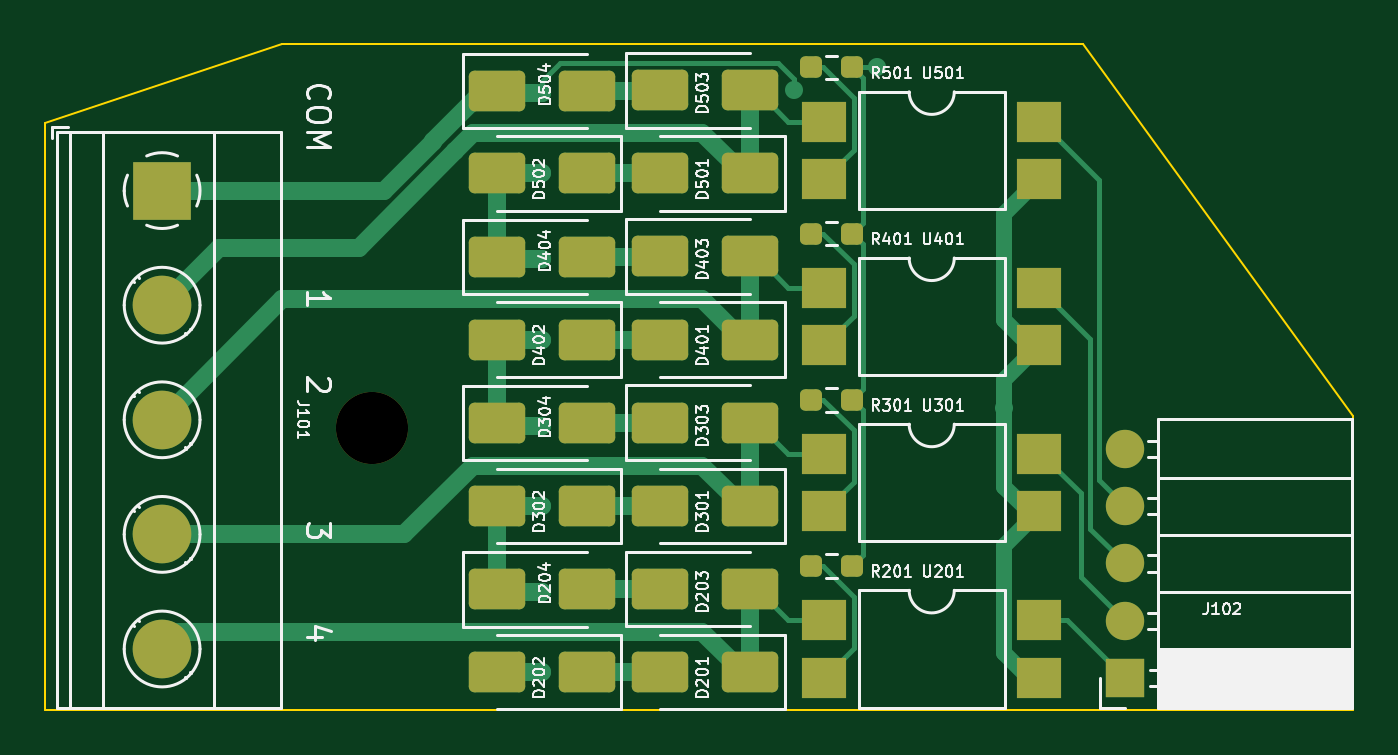
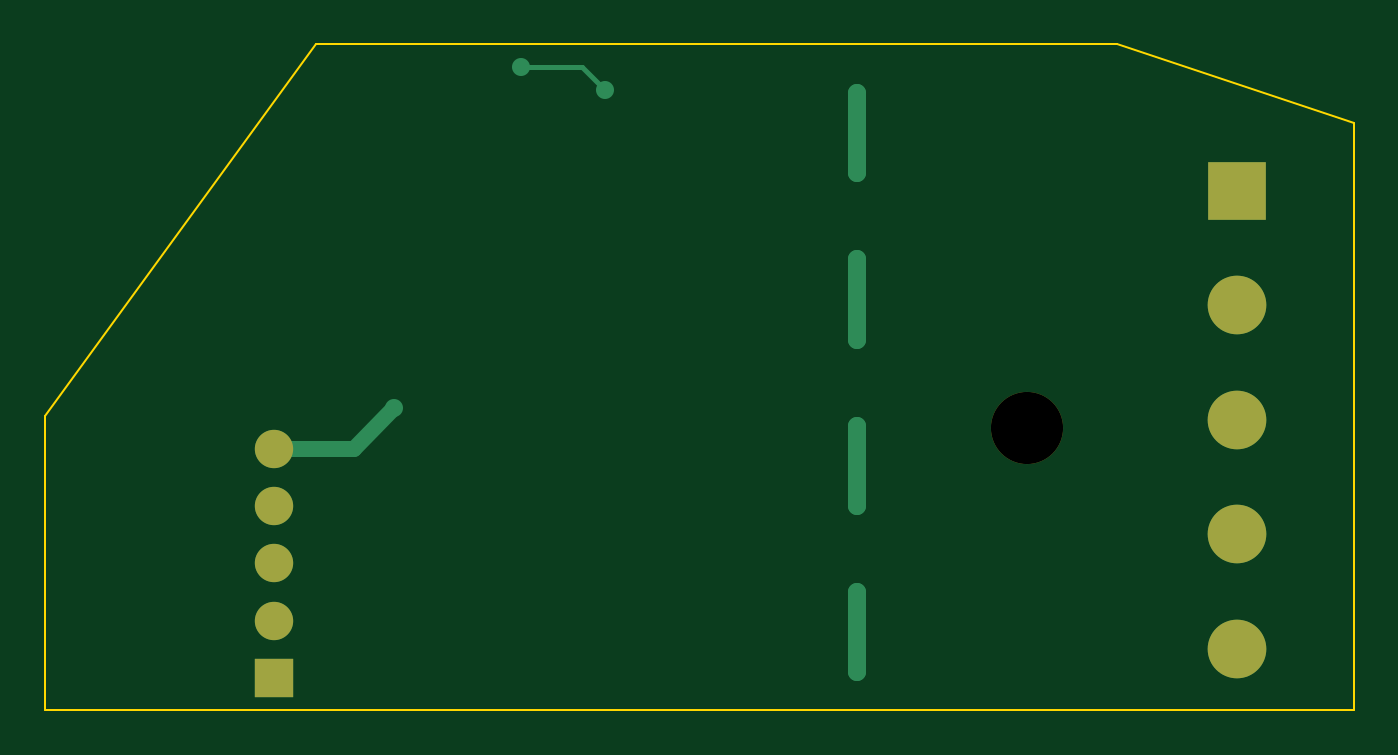
Circuit board: 7 layer files. Board 58.0 x 29.5 mm.
- bottom_copper: CS_ADD_ON-CuBottom.gbr (2366 bytes)
- top_copper: CS_ADD_ON-CuTop.gbr (13861 bytes)
- outline: CS_ADD_ON-EdgeCuts.gbr (796 bytes)
- bottom_mask: CS_ADD_ON-MaskBottom.gbr (960 bytes)
- top_mask: CS_ADD_ON-MaskTop.gbr (3810 bytes)
- drill: CS_ADD_ON-NPTH.drl (348 bytes)
- top_silk: CS_ADD_ON-SilkTop.gbr (80713 bytes)

=== bottom_copper: CS_ADD_ON-CuBottom.gbr ===
%TF.GenerationSoftware,KiCad,Pcbnew,7.0.10*%
%TF.CreationDate,2024-01-09T12:30:03+01:00*%
%TF.ProjectId,CS_ADD_ON,43535f41-4444-45f4-9f4e-2e6b69636164,rev?*%
%TF.SameCoordinates,Original*%
%TF.FileFunction,Copper,L2,Bot*%
%TF.FilePolarity,Positive*%
%FSLAX46Y46*%
G04 Gerber Fmt 4.6, Leading zero omitted, Abs format (unit mm)*
G04 Created by KiCad (PCBNEW 7.0.10) date 2024-01-09 12:30:03*
%MOMM*%
%LPD*%
G01*
G04 APERTURE LIST*
%TA.AperFunction,ComponentPad*%
%ADD10O,1.700000X1.700000*%
%TD*%
%TA.AperFunction,ComponentPad*%
%ADD11R,1.700000X1.700000*%
%TD*%
%TA.AperFunction,ComponentPad*%
%ADD12C,2.600000*%
%TD*%
%TA.AperFunction,ComponentPad*%
%ADD13R,2.600000X2.600000*%
%TD*%
%TA.AperFunction,ViaPad*%
%ADD14C,0.800000*%
%TD*%
%TA.AperFunction,Conductor*%
%ADD15C,0.700000*%
%TD*%
%TA.AperFunction,Conductor*%
%ADD16C,0.200000*%
%TD*%
%TA.AperFunction,Conductor*%
%ADD17C,0.800000*%
%TD*%
G04 APERTURE END LIST*
D10*
%TO.P,J102,5,Pin_5*%
%TO.N,GND*%
X194863000Y-129941000D03*
%TO.P,J102,4,Pin_4*%
%TO.N,/CS4/TTL*%
X194863000Y-132481000D03*
%TO.P,J102,3,Pin_3*%
%TO.N,/CS3/TTL*%
X194863000Y-135021000D03*
%TO.P,J102,2,Pin_2*%
%TO.N,/CS2/TTL*%
X194863000Y-137561000D03*
D11*
%TO.P,J102,1,Pin_1*%
%TO.N,/CS1/TTL*%
X194863000Y-140101000D03*
%TD*%
D12*
%TO.P,J101,5,Pin_5*%
%TO.N,/CS1/CS*%
X152195000Y-138811000D03*
%TO.P,J101,4,Pin_4*%
%TO.N,/CS2/CS*%
X152195000Y-133731000D03*
%TO.P,J101,3,Pin_3*%
%TO.N,/CS3/CS*%
X152195000Y-128651000D03*
%TO.P,J101,2,Pin_2*%
%TO.N,/CS4/CS*%
X152195000Y-123571000D03*
D13*
%TO.P,J101,1,Pin_1*%
%TO.N,COM*%
X152195000Y-118491000D03*
%TD*%
D14*
%TO.N,GND*%
X189524000Y-128143000D03*
%TO.N,COM*%
X180213000Y-114046000D03*
X183896000Y-113030000D03*
X169037000Y-114173000D03*
X169037000Y-117729000D03*
X169037000Y-121539000D03*
X169037000Y-125095000D03*
X169037000Y-128905000D03*
X169037000Y-132461000D03*
X169037000Y-139827000D03*
X169037000Y-136271000D03*
%TD*%
D15*
%TO.N,GND*%
X191322000Y-129941000D02*
X189524000Y-128143000D01*
X194863000Y-129941000D02*
X191322000Y-129941000D01*
D16*
%TO.N,COM*%
X181229000Y-113030000D02*
X180213000Y-114046000D01*
X183896000Y-113030000D02*
X181229000Y-113030000D01*
D17*
X169037000Y-117729000D02*
X169037000Y-114173000D01*
X169037000Y-125095000D02*
X169037000Y-121539000D01*
X169037000Y-132461000D02*
X169037000Y-128905000D01*
X169037000Y-139827000D02*
X169037000Y-136271000D01*
%TD*%
M02*

=== top_copper: CS_ADD_ON-CuTop.gbr (13861 bytes, source omitted) ===
=== outline: CS_ADD_ON-EdgeCuts.gbr ===
%TF.GenerationSoftware,KiCad,Pcbnew,7.0.10*%
%TF.CreationDate,2024-01-09T12:30:03+01:00*%
%TF.ProjectId,CS_ADD_ON,43535f41-4444-45f4-9f4e-2e6b69636164,rev?*%
%TF.SameCoordinates,Original*%
%TF.FileFunction,Profile,NP*%
%FSLAX46Y46*%
G04 Gerber Fmt 4.6, Leading zero omitted, Abs format (unit mm)*
G04 Created by KiCad (PCBNEW 7.0.10) date 2024-01-09 12:30:03*
%MOMM*%
%LPD*%
G01*
G04 APERTURE LIST*
%TA.AperFunction,Profile*%
%ADD10C,0.100000*%
%TD*%
G04 APERTURE END LIST*
D10*
X157500000Y-112000000D02*
X147000000Y-115500000D01*
X205000000Y-128500000D02*
X193000000Y-112000000D01*
X205000000Y-128500000D02*
X205000000Y-141500000D01*
X193000000Y-112000000D02*
X157500000Y-112000000D01*
X147000000Y-141500000D02*
X147000000Y-115500000D01*
X205000000Y-141500000D02*
X147000000Y-141500000D01*
M02*

=== bottom_mask: CS_ADD_ON-MaskBottom.gbr ===
%TF.GenerationSoftware,KiCad,Pcbnew,7.0.10*%
%TF.CreationDate,2024-01-09T12:30:03+01:00*%
%TF.ProjectId,CS_ADD_ON,43535f41-4444-45f4-9f4e-2e6b69636164,rev?*%
%TF.SameCoordinates,Original*%
%TF.FileFunction,Soldermask,Bot*%
%TF.FilePolarity,Negative*%
%FSLAX46Y46*%
G04 Gerber Fmt 4.6, Leading zero omitted, Abs format (unit mm)*
G04 Created by KiCad (PCBNEW 7.0.10) date 2024-01-09 12:30:03*
%MOMM*%
%LPD*%
G01*
G04 APERTURE LIST*
%ADD10C,3.200000*%
%ADD11O,1.700000X1.700000*%
%ADD12R,1.700000X1.700000*%
%ADD13C,2.600000*%
%ADD14R,2.600000X2.600000*%
G04 APERTURE END LIST*
D10*
%TO.C,REF\u002A\u002A*%
X161500000Y-129000000D03*
%TD*%
D11*
%TO.C,J102*%
X194863000Y-129941000D03*
X194863000Y-132481000D03*
X194863000Y-135021000D03*
X194863000Y-137561000D03*
D12*
X194863000Y-140101000D03*
%TD*%
D13*
%TO.C,J101*%
X152195000Y-138811000D03*
X152195000Y-133731000D03*
X152195000Y-128651000D03*
X152195000Y-123571000D03*
D14*
X152195000Y-118491000D03*
%TD*%
M02*

=== top_mask: CS_ADD_ON-MaskTop.gbr ===
%TF.GenerationSoftware,KiCad,Pcbnew,7.0.10*%
%TF.CreationDate,2024-01-09T12:30:03+01:00*%
%TF.ProjectId,CS_ADD_ON,43535f41-4444-45f4-9f4e-2e6b69636164,rev?*%
%TF.SameCoordinates,Original*%
%TF.FileFunction,Soldermask,Top*%
%TF.FilePolarity,Negative*%
%FSLAX46Y46*%
G04 Gerber Fmt 4.6, Leading zero omitted, Abs format (unit mm)*
G04 Created by KiCad (PCBNEW 7.0.10) date 2024-01-09 12:30:03*
%MOMM*%
%LPD*%
G01*
G04 APERTURE LIST*
G04 Aperture macros list*
%AMRoundRect*
0 Rectangle with rounded corners*
0 $1 Rounding radius*
0 $2 $3 $4 $5 $6 $7 $8 $9 X,Y pos of 4 corners*
0 Add a 4 corners polygon primitive as box body*
4,1,4,$2,$3,$4,$5,$6,$7,$8,$9,$2,$3,0*
0 Add four circle primitives for the rounded corners*
1,1,$1+$1,$2,$3*
1,1,$1+$1,$4,$5*
1,1,$1+$1,$6,$7*
1,1,$1+$1,$8,$9*
0 Add four rect primitives between the rounded corners*
20,1,$1+$1,$2,$3,$4,$5,0*
20,1,$1+$1,$4,$5,$6,$7,0*
20,1,$1+$1,$6,$7,$8,$9,0*
20,1,$1+$1,$8,$9,$2,$3,0*%
G04 Aperture macros list end*
%ADD10C,3.200000*%
%ADD11R,2.000000X1.780000*%
%ADD12RoundRect,0.237500X-0.250000X-0.237500X0.250000X-0.237500X0.250000X0.237500X-0.250000X0.237500X0*%
%ADD13O,1.700000X1.700000*%
%ADD14R,1.700000X1.700000*%
%ADD15C,2.600000*%
%ADD16R,2.600000X2.600000*%
%ADD17RoundRect,0.250000X-1.000000X-0.650000X1.000000X-0.650000X1.000000X0.650000X-1.000000X0.650000X0*%
%ADD18RoundRect,0.250000X1.000000X0.650000X-1.000000X0.650000X-1.000000X-0.650000X1.000000X-0.650000X0*%
G04 APERTURE END LIST*
D10*
%TO.C,REF\u002A\u002A*%
X161500000Y-129000000D03*
%TD*%
D11*
%TO.C,U501*%
X191074000Y-115443000D03*
X191074000Y-117983000D03*
X181544000Y-117983000D03*
X181544000Y-115443000D03*
%TD*%
%TO.C,U401*%
X191074000Y-122809000D03*
X191074000Y-125349000D03*
X181544000Y-125349000D03*
X181544000Y-122809000D03*
%TD*%
%TO.C,U301*%
X191074000Y-130175000D03*
X191074000Y-132715000D03*
X181544000Y-132715000D03*
X181544000Y-130175000D03*
%TD*%
%TO.C,U201*%
X181544000Y-137541000D03*
X181544000Y-140081000D03*
X191074000Y-140081000D03*
X191074000Y-137541000D03*
%TD*%
D12*
%TO.C,R501*%
X182776500Y-113030000D03*
X180951500Y-113030000D03*
%TD*%
%TO.C,R401*%
X182776500Y-120396000D03*
X180951500Y-120396000D03*
%TD*%
%TO.C,R301*%
X182776500Y-127762000D03*
X180951500Y-127762000D03*
%TD*%
%TO.C,R201*%
X182776500Y-135128000D03*
X180951500Y-135128000D03*
%TD*%
D13*
%TO.C,J102*%
X194863000Y-129941000D03*
X194863000Y-132481000D03*
X194863000Y-135021000D03*
X194863000Y-137561000D03*
D14*
X194863000Y-140101000D03*
%TD*%
D15*
%TO.C,J101*%
X152195000Y-138811000D03*
X152195000Y-133731000D03*
X152195000Y-128651000D03*
X152195000Y-123571000D03*
D16*
X152195000Y-118491000D03*
%TD*%
D17*
%TO.C,D504*%
X171044000Y-114073000D03*
X167044000Y-114073000D03*
%TD*%
%TO.C,D503*%
X178276000Y-114046000D03*
X174276000Y-114046000D03*
%TD*%
D18*
%TO.C,D502*%
X167037000Y-117729000D03*
X171037000Y-117729000D03*
%TD*%
%TO.C,D501*%
X174276000Y-117729000D03*
X178276000Y-117729000D03*
%TD*%
D17*
%TO.C,D404*%
X171044000Y-121439000D03*
X167044000Y-121439000D03*
%TD*%
%TO.C,D403*%
X178276000Y-121412000D03*
X174276000Y-121412000D03*
%TD*%
D18*
%TO.C,D402*%
X167037000Y-125095000D03*
X171037000Y-125095000D03*
%TD*%
%TO.C,D401*%
X174276000Y-125095000D03*
X178276000Y-125095000D03*
%TD*%
D17*
%TO.C,D304*%
X171044000Y-128805000D03*
X167044000Y-128805000D03*
%TD*%
%TO.C,D303*%
X178276000Y-128778000D03*
X174276000Y-128778000D03*
%TD*%
D18*
%TO.C,D302*%
X167037000Y-132461000D03*
X171037000Y-132461000D03*
%TD*%
%TO.C,D301*%
X174276000Y-132461000D03*
X178276000Y-132461000D03*
%TD*%
D17*
%TO.C,D204*%
X171044000Y-136171000D03*
X167044000Y-136171000D03*
%TD*%
%TO.C,D203*%
X178276000Y-136144000D03*
X174276000Y-136144000D03*
%TD*%
D18*
%TO.C,D202*%
X167037000Y-139827000D03*
X171037000Y-139827000D03*
%TD*%
%TO.C,D201*%
X174276000Y-139827000D03*
X178276000Y-139827000D03*
%TD*%
M02*

=== drill: CS_ADD_ON-NPTH.drl ===
M48
; DRILL file {KiCad 7.0.10} date Tue Jan  9 12:30:03 2024
; FORMAT={-:-/ absolute / inch / decimal}
; #@! TF.CreationDate,2024-01-09T12:30:03+01:00
; #@! TF.GenerationSoftware,Kicad,Pcbnew,7.0.10
; #@! TF.FileFunction,NonPlated,1,2,NPTH
FMAT,2
INCH
; #@! TA.AperFunction,NonPlated,NPTH,ComponentDrill
T1C0.1260
%
G90
G05
T1
X6.3583Y-5.0787
M30

=== top_silk: CS_ADD_ON-SilkTop.gbr (80713 bytes, source omitted) ===
